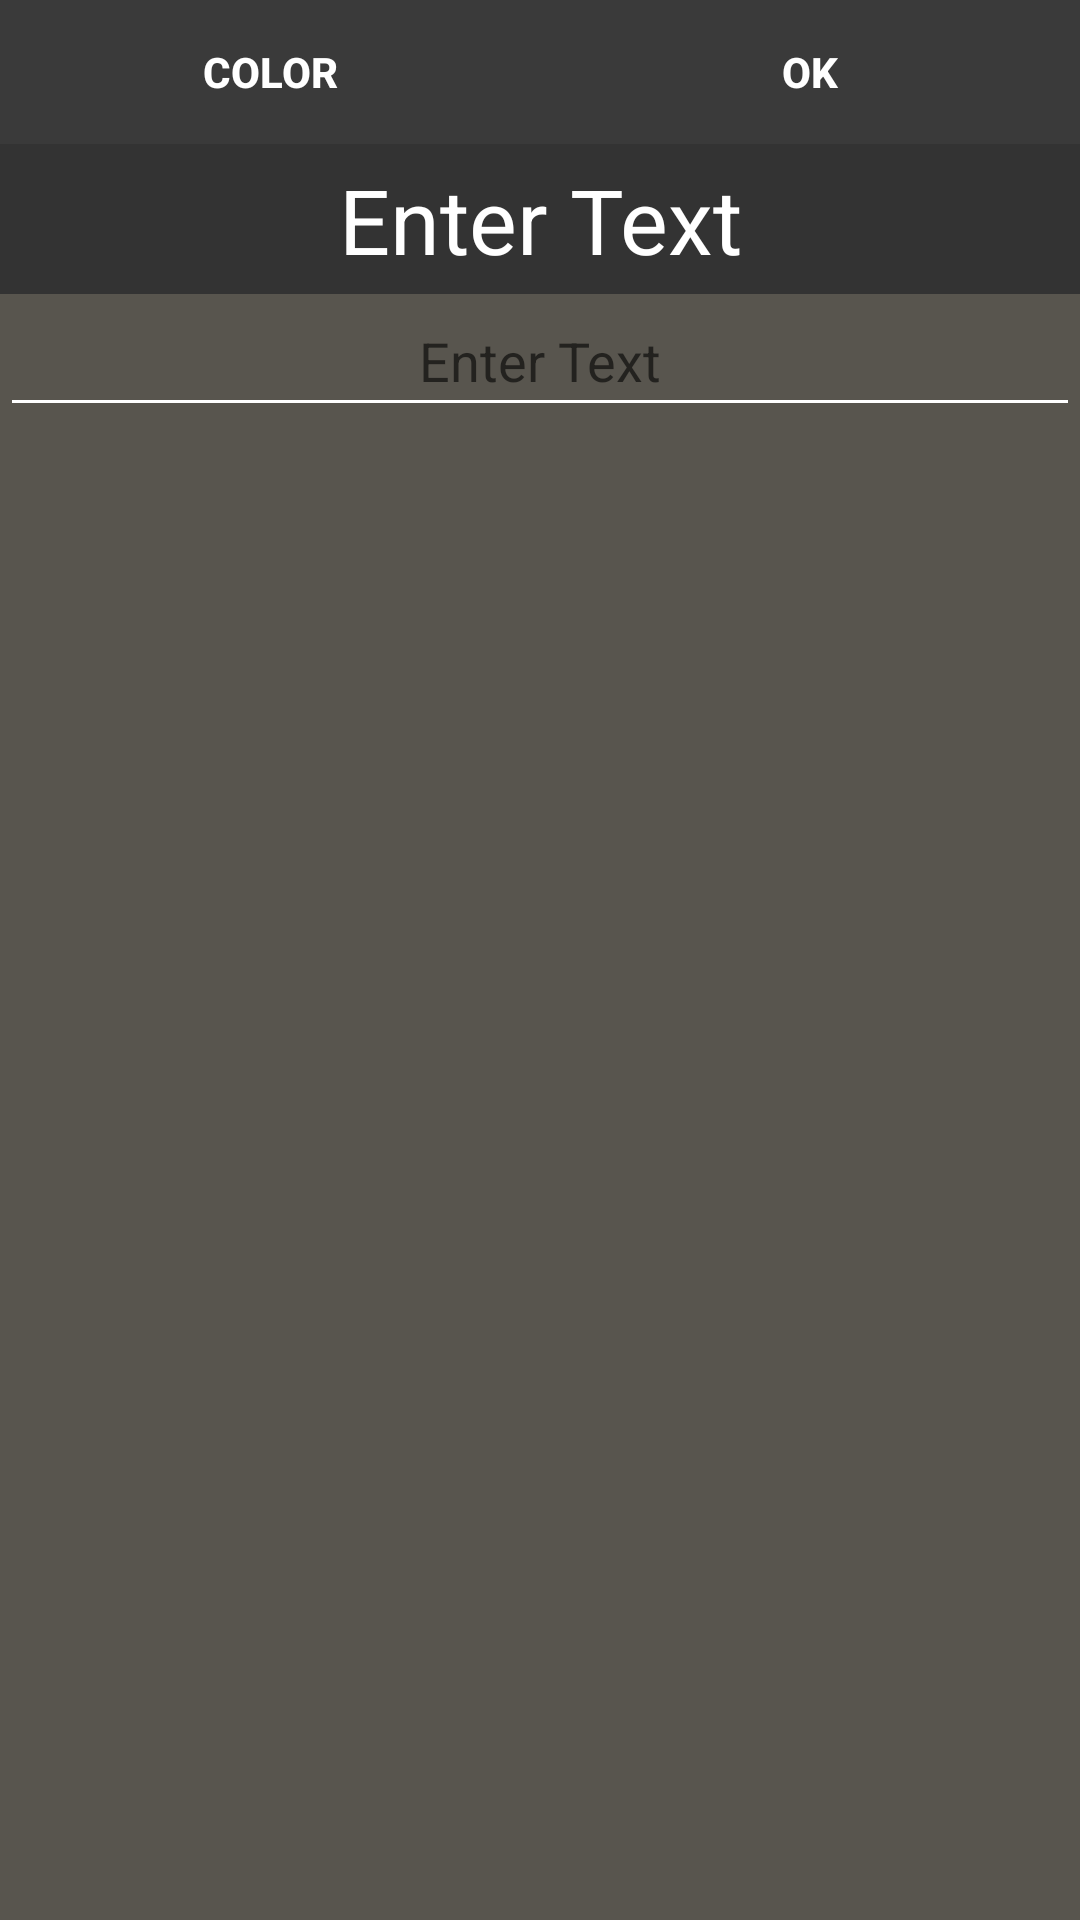

Produce the Android XML layout that renders to this screen, including the resource entries it uses.
<!-- AndroidManifest.xml: application theme AppTheme -->
<!-- res/layout/fragment_font.xml -->
<?xml version="1.0" encoding="utf-8"?>
<LinearLayout n1:orientation="vertical"
    n1:id="@+id/font_fragment_layout"
    n1:background="@color/bg"
    n1:layout_width="fill_parent"
    n1:layout_height="fill_parent"
    xmlns:n1="http://schemas.android.com/apk/res/android">

    <LinearLayout
        n1:orientation="horizontal"
        n1:background="@color/primary_dark"
        n1:layout_width="fill_parent"
        n1:layout_height="wrap_content">

        <Button
            n1:textColor="#ffffffff"
            n1:gravity="center"
            n1:id="@+id/button_text_color"
            n1:layout_width="wrap_content"
            n1:layout_height="wrap_content"
            n1:text="@string/canvas_text_color"
            n1:layout_weight="1.0"
            style="@style/canvas_text_toolbar_button_style" />

        <Button
            n1:textColor="#ffffffff"
            n1:gravity="center"
            n1:id="@+id/button_font_ok"
            n1:layout_width="wrap_content"
            n1:layout_height="wrap_content"
            n1:text="@android:string/ok"
            n1:layout_weight="1.0"
            style="@style/canvas_text_toolbar_button_style" />
    </LinearLayout>

    <TextView
        n1:textSize="@dimen/preview_text_size"
        n1:textColor="#ffffffff"
        n1:gravity="center"
        n1:id="@+id/textview_font"
        n1:background="#ff333333"
        n1:padding="5.0dip"
        n1:clickable="true"
        n1:layout_width="fill_parent"
        n1:layout_height="@dimen/preview_text_view_height"
        n1:text="@string/preview_text"
        n1:lines="1" />

    <EditText
        n1:textColor="#ffffffff"
        n1:gravity="center"
        n1:id="@+id/edittext_font"
        n1:padding="@dimen/edittext_padding"
        n1:layout_width="fill_parent"
        n1:layout_height="wrap_content"
        n1:hint="@string/canvas_text_hint"
        n1:ems="1"
        n1:singleLine="true"
        n1:inputType="textNoSuggestions"
        n1:imeOptions="actionDone" />

    <GridView
        n1:id="@+id/gridview_font"
        n1:layout_width="fill_parent"
        n1:layout_height="wrap_content"
        n1:layout_marginTop="@dimen/_5sdp"
        n1:cacheColorHint="#00000000"
        n1:numColumns="4" />
</LinearLayout>
<!-- resources referenced by this layout -->
<resources>
  <color name="bg">#ff58554e</color>
  <color name="primary_dark">#f2c748</color>
  <dimen name="_5sdp">5.0sp</dimen>
  <dimen name="edittext_padding">10.0dip</dimen>
  <dimen name="preview_text_size">30.0sp</dimen>
  <dimen name="preview_text_view_height">50.0dip</dimen>
  <string name="canvas_text_color">Color</string>
  <string name="canvas_text_hint">Enter Text</string>
  <string name="preview_text">Enter Text</string>
  <style name="canvas_text_toolbar_button_style">
          <item name="android:textSize">@dimen/text_size_medium</item>
          <item name="android:textStyle">bold</item>
          <item name="android:textColor">@color/button_text_color</item>
          <item name="android:background">@color/primary</item>
          <item name="android:layout_width">0.0dip</item>
          <item name="android:layout_height">wrap_content</item>
          <item name="android:layout_weight">1.0</item>
      </style>
  <style name="AppTheme" parent="@style/Theme.AppCompat.Light.NoActionBar">
          <item name="android:textColorSecondary">@android:color/white</item>
          <item name="colorAccent">@color/accent</item>
          <item name="colorPrimary">@color/primary</item>
          <item name="colorPrimaryDark">@color/primary_dark</item>
          <item name="android:statusBarColor">@color/header_color</item>
      </style>
  <dimen name="text_size_medium">14.0sp</dimen>
  <color name="button_text_color">#ff919191</color>
  <color name="primary">#ff3a3a3a</color>
  <color name="accent">#f2c748</color>
  <color name="header_color">#1ea0d7</color>
</resources>
